Photos from the image-classification dataset "PharmaVision" in the GitHub repository vashu-yadav/Pharmaguard-AI. Its 2 classes are: defective, normal.

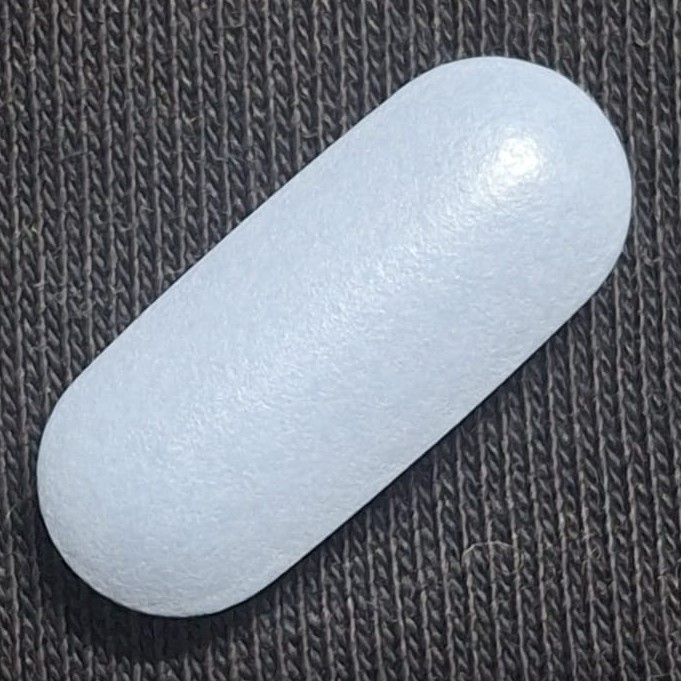
Label: normal

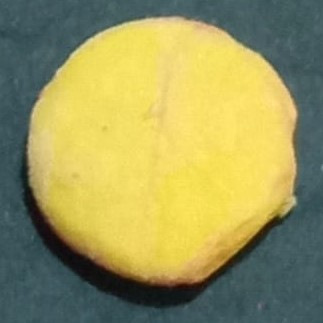
Label: defective

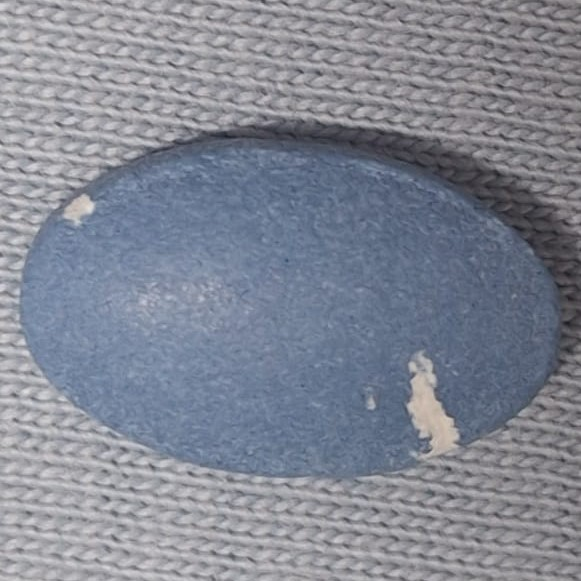
Label: defective

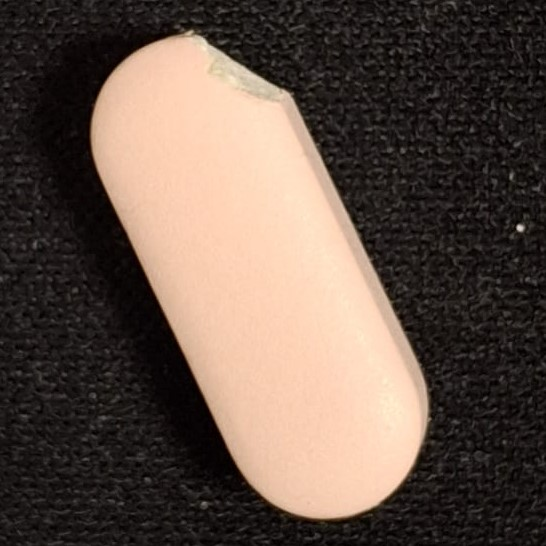
Label: defective

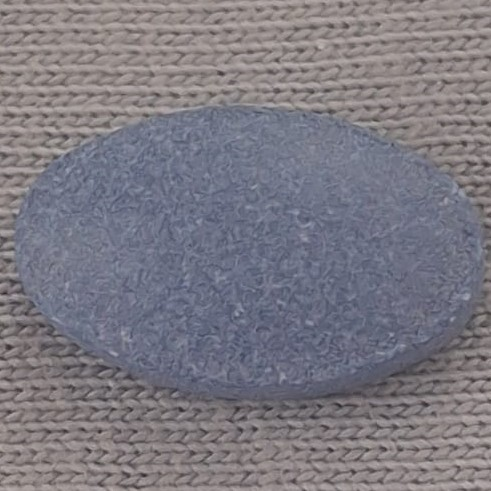
Label: normal

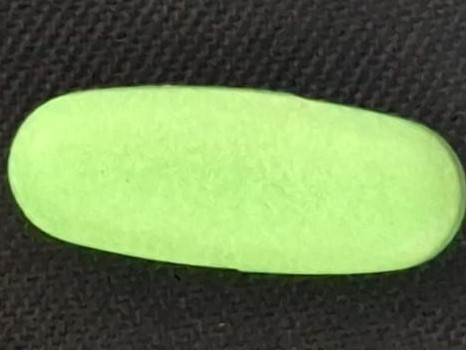
Label: normal
